Run: headless pygame with SDL's dummy video driver; simulated clock (each Clock.tick advances the game by its frame time, no real sleeping); random seed 0; keys injected as events and as key.get_pressed() state; no mouse input.
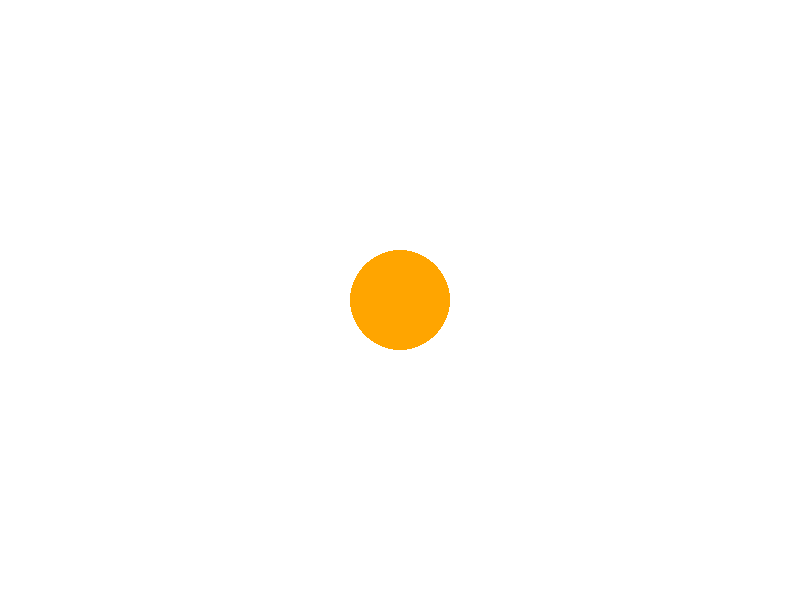
Frame 1 of 4 · flips 1–60 · no input
Frame 2 of 4 · flips 61–180 · tapped SPACE, RETURN · held RIGHT (→), D · screen unchanged from frame 1, image omitted
Frame 3 of 4 · flips 181–300 · held DOWN (↓), S · screen unchanged from frame 2, image omitted
Frame 4 of 4 · flips 301–420 · held LEFT (←), A, UP (↑), W · screen unchanged from frame 3, image omitted

The pygame program that drew these frames:

import pygame

pygame.init()

display_width = 800
display_height = 600

white = (255,255,255)
black = (0,0,0)

red = (255,0,0)
green = (0,255,0)
blue = (0,0,255)
orange = (255,165,0)

gameDisplay = pygame.display.set_mode((800,600))#
gameDisplay.fill(white)
pygame.display.set_caption("Ball Physics Simulation")

pixAr = pygame.PixelArray(gameDisplay)

pygame.draw.circle(gameDisplay, orange, (400,300),50)

while True:
    for event in pygame.event.get():
        if event.type == pygame.QUIT:
            pygame.quit()
            quit()

    pygame.display.update()
